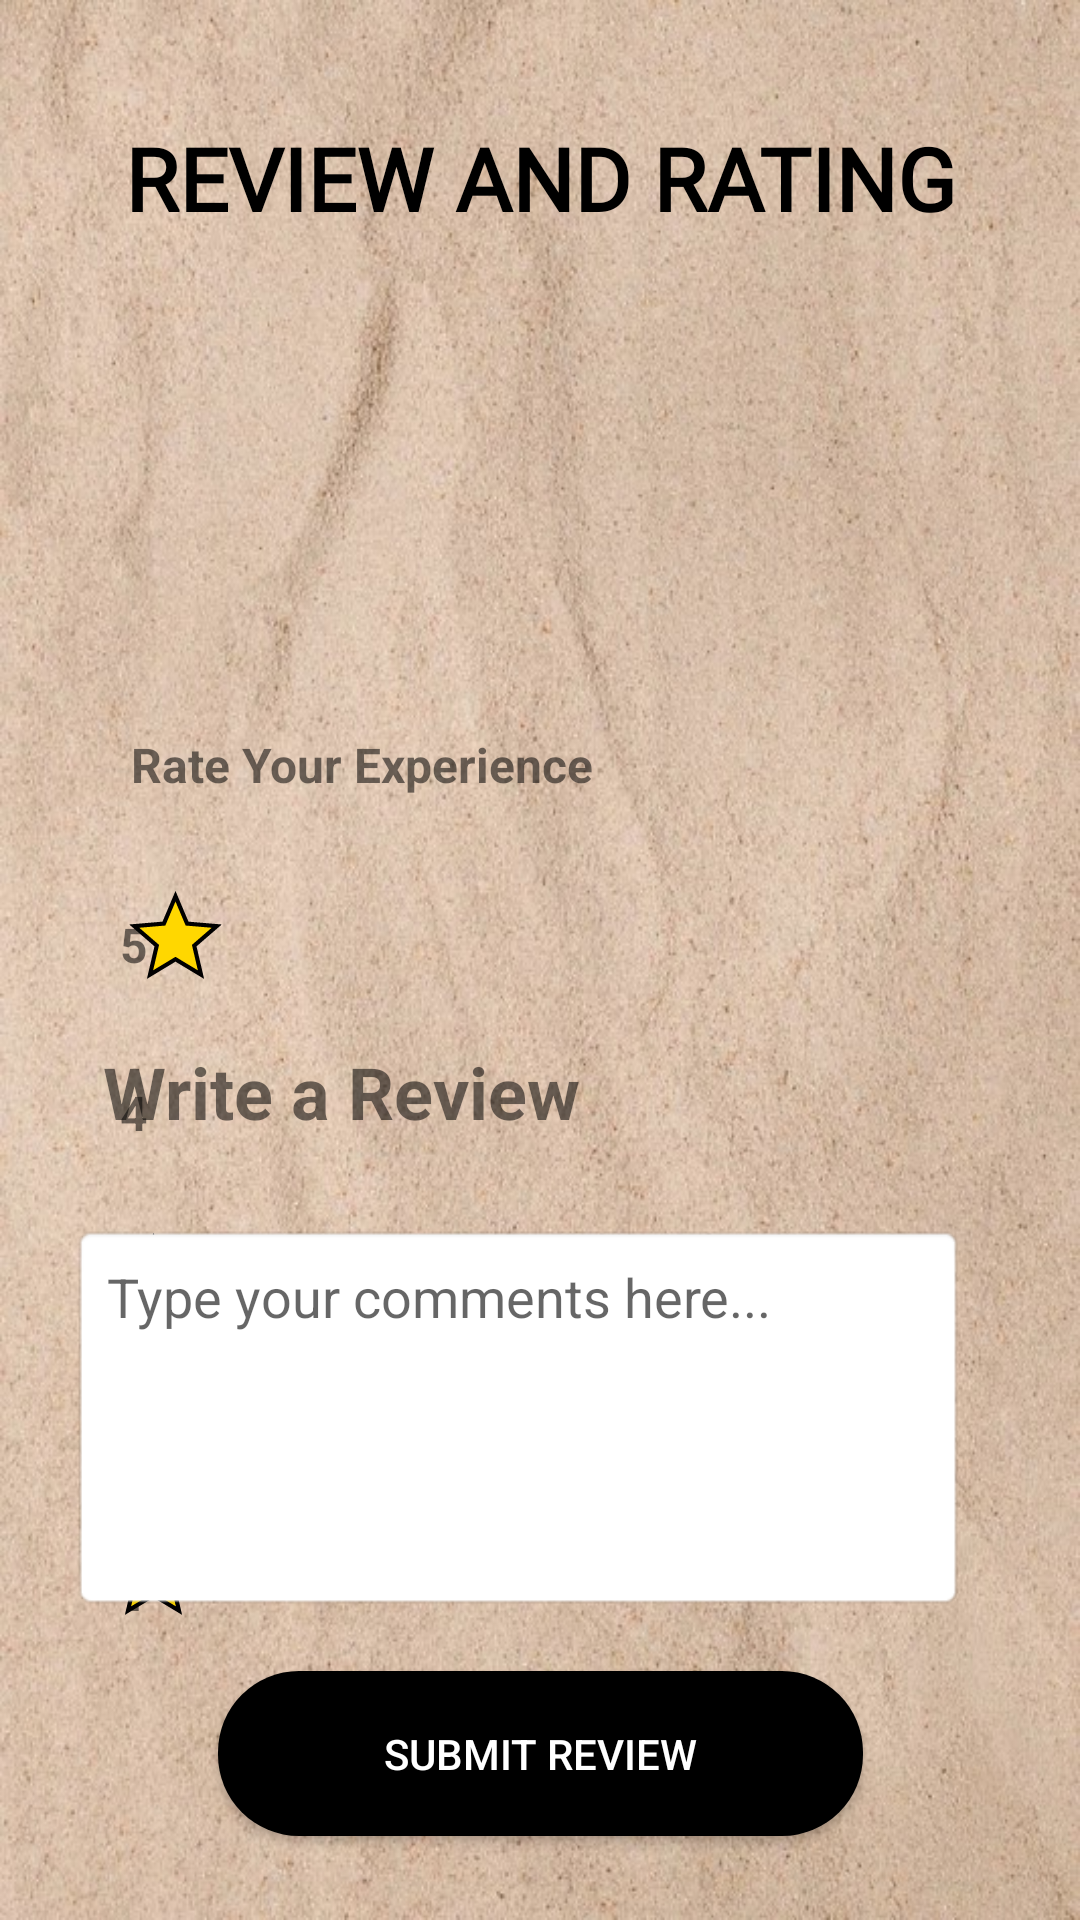

Produce the Android XML layout that renders to this screen, including the resource entries it uses.
<!-- AndroidManifest.xml: application theme Theme.WallWhiz -->
<!-- res/layout/activity_review.xml -->
<?xml version="1.0" encoding="utf-8"?>
<androidx.constraintlayout.widget.ConstraintLayout xmlns:android="http://schemas.android.com/apk/res/android"
    xmlns:app="http://schemas.android.com/apk/res-auto"
    xmlns:tools="http://schemas.android.com/tools"
    android:id="@+id/main"
    android:layout_width="match_parent"
    android:layout_height="match_parent"
    android:background="@drawable/background2">


    <TextView
        android:id="@+id/desgin"
        android:layout_width="wrap_content"
        android:layout_height="wrap_content"
        android:layout_centerHorizontal="true"
        android:layout_marginTop="40dp"
        android:fontFamily="@font/inter_bold"
        android:text="REVIEW AND RATING"
        android:textColor="@android:color/black"
        android:textSize="29sp"
        android:textStyle="bold"
        app:layout_constraintEnd_toEndOf="parent"
        app:layout_constraintStart_toStartOf="parent"
        app:layout_constraintTop_toTopOf="parent" />

    <TextView
        android:id="@+id/write"
        android:layout_width="wrap_content"
        android:layout_height="wrap_content"
        android:layout_marginBottom="28dp"
        android:text="Write a Review"
        android:textSize="24sp"
        android:textStyle="bold"
        app:layout_constraintBottom_toTopOf="@+id/comments"
        app:layout_constraintEnd_toEndOf="parent"
        app:layout_constraintHorizontal_bias="0.17"
        app:layout_constraintStart_toStartOf="parent" />


    <TextView
        android:id="@+id/exp"
        android:layout_width="180dp"
        android:layout_height="32dp"
        android:layout_marginTop="244dp"
        android:text="Rate Your Experience"
        android:textSize="16sp"
        android:textStyle="bold"
        app:layout_constraintEnd_toEndOf="parent"
        app:layout_constraintHorizontal_bias="0.242"
        app:layout_constraintStart_toStartOf="parent"
        app:layout_constraintTop_toTopOf="parent" />


    <TextView
        android:id="@+id/five"
        android:layout_width="14dp"
        android:layout_height="25dp"
        android:layout_marginStart="40dp"
        android:layout_marginTop="304dp"
        android:text="5"
        android:textSize="16sp"
        android:textStyle="bold"
        app:layout_constraintStart_toStartOf="parent"
        app:layout_constraintTop_toTopOf="parent" />


    <ImageView
        android:id="@+id/fivestar"
        android:layout_width="42dp"
        android:layout_height="33dp"
        android:layout_gravity="center"
        android:layout_marginTop="296dp"
        android:layout_marginEnd="284dp"
        android:src="@drawable/btn_star"
        app:layout_constraintEnd_toEndOf="parent"
        app:layout_constraintHorizontal_bias="0.838"
        app:layout_constraintStart_toEndOf="@+id/five"
        app:layout_constraintTop_toTopOf="parent" />

    <TextView
        android:id="@+id/four"
        android:layout_width="14dp"
        android:layout_height="25dp"
        android:layout_marginStart="40dp"
        android:layout_marginTop="360dp"
        android:text="4"
        android:textSize="16sp"
        android:textStyle="bold"
        app:layout_constraintStart_toStartOf="parent"
        app:layout_constraintTop_toTopOf="parent" />


    <ImageView
        android:id="@+id/fourstar"
        android:layout_width="42dp"
        android:layout_height="33dp"
        android:layout_gravity="center"
        android:layout_marginStart="28dp"
        android:layout_marginTop="28dp"
        android:layout_marginEnd="288dp"
        android:src="@drawable/btn_star"
        app:layout_constraintEnd_toEndOf="parent"
        app:layout_constraintHorizontal_bias="0.0"
        app:layout_constraintStart_toEndOf="@+id/four"
        app:layout_constraintTop_toBottomOf="@+id/fivestar" />

    <TextView
        android:id="@+id/three"
        android:layout_width="14dp"
        android:layout_height="25dp"
        android:layout_marginStart="40dp"
        android:layout_marginTop="412dp"
        android:text="3"
        android:textSize="16sp"
        android:textStyle="bold"
        app:layout_constraintStart_toStartOf="parent"
        app:layout_constraintTop_toTopOf="parent" />

    <ImageView
        android:id="@+id/threestar"
        android:layout_width="42dp"
        android:layout_height="33dp"
        android:layout_gravity="center"
        android:layout_marginTop="20dp"
        android:layout_marginEnd="288dp"
        android:src="@drawable/btn_star"
        app:layout_constraintEnd_toEndOf="parent"
        app:layout_constraintHorizontal_bias="1.0"
        app:layout_constraintStart_toEndOf="@+id/three"
        app:layout_constraintTop_toBottomOf="@+id/fourstar" />

    <TextView
        android:id="@+id/two"
        android:layout_width="14dp"
        android:layout_height="25dp"
        android:layout_marginStart="40dp"
        android:layout_marginTop="468dp"
        android:text="2"
        android:textSize="16sp"
        android:textStyle="bold"
        app:layout_constraintStart_toStartOf="parent"
        app:layout_constraintTop_toTopOf="parent" />

    <ImageView
        android:id="@+id/twostar"
        android:layout_width="42dp"
        android:layout_height="33dp"
        android:layout_gravity="center"
        android:layout_marginStart="28dp"
        android:layout_marginTop="16dp"
        android:layout_marginEnd="288dp"
        android:src="@drawable/btn_star"
        app:layout_constraintEnd_toEndOf="parent"
        app:layout_constraintHorizontal_bias="1.0"
        app:layout_constraintStart_toEndOf="@+id/two"
        app:layout_constraintTop_toBottomOf="@+id/threestar" />

    <TextView
        android:id="@+id/one"
        android:layout_width="14dp"
        android:layout_height="25dp"
        android:layout_marginStart="40dp"
        android:layout_marginTop="520dp"
        android:text="1"
        android:textSize="16sp"
        android:textStyle="bold"
        app:layout_constraintStart_toStartOf="parent"
        app:layout_constraintTop_toTopOf="parent" />

    <ImageView
        android:id="@+id/onestar"
        android:layout_width="42dp"
        android:layout_height="33dp"
        android:layout_gravity="center"
        android:layout_marginTop="16dp"
        android:layout_marginEnd="288dp"
        android:src="@drawable/btn_star"
        app:layout_constraintEnd_toEndOf="parent"
        app:layout_constraintHorizontal_bias="1.0"
        app:layout_constraintStart_toEndOf="@+id/one"
        app:layout_constraintTop_toBottomOf="@+id/twostar" />

    <Button
        android:id="@+id/submitButton"
        android:layout_width="215dp"
        android:layout_height="55dp"
        android:layout_marginBottom="28dp"
        android:background="@drawable/button_bg"
        android:text="Submit Review"
        android:textColor="@color/white"
        app:layout_constraintBottom_toBottomOf="parent"
        app:layout_constraintEnd_toEndOf="parent"
        app:layout_constraintStart_toStartOf="parent" />

    <EditText
        android:id="@+id/comments"
        android:layout_width="298dp"
        android:layout_height="129dp"
        android:layout_marginBottom="20dp"
        android:background="@android:drawable/editbox_background_normal"
        android:gravity="start|top"
        android:hint="Type your comments here..."
        android:inputType="textMultiLine"
        android:padding="12dp"
        app:layout_constraintBottom_toTopOf="@+id/submitButton"
        app:layout_constraintEnd_toEndOf="parent"
        app:layout_constraintHorizontal_bias="0.38"
        app:layout_constraintStart_toStartOf="parent" />

</androidx.constraintlayout.widget.ConstraintLayout>
<!-- resources referenced by this layout -->
<resources>
  <!-- drawable background2: jpg bitmap (drawable, 146068 bytes) -->
  <!-- drawable btn_star (drawable) -->
  <vector xmlns:android="http://schemas.android.com/apk/res/android"
      android:width="24dp"
      android:height="24dp"
      android:viewportWidth="24"
      android:viewportHeight="24">
  
      <path
          android:fillColor="#FFD700"
      android:strokeColor="#000000"
      android:strokeWidth="1"
      android:pathData="M12,17.27L18.18,21l-1.64-7.03L22,9.24l-7.19-.61L12,2 9.19,8.63 2,9.24l5.46,4.73L5.82,21z" />
  </vector>
  <!-- drawable button_bg (drawable) -->
  <?xml version="1.0" encoding="utf-8"?>
  <shape  xmlns:android="http://schemas.android.com/apk/res/android"
      android:shape="rectangle">
      <corners
          android:radius="27dp">
      </corners>
      <gradient
          android:type="linear"
          android:angle="45"
          android:centerX="35%"
          android:startColor="#000000"
          android:endColor="#000000"
          />
  </shape>
  <style name="Theme.WallWhiz" parent="Base.Theme.WallWhiz" />
  <style name="Base.Theme.WallWhiz" parent="Theme.AppCompat.Light.NoActionBar">
          
          
      </style>
  <!-- not gathered from this repository: default colours our renderer supplied (Android Studio template values) -->
  <color name="white">#FFFFFFFF</color>
</resources>
